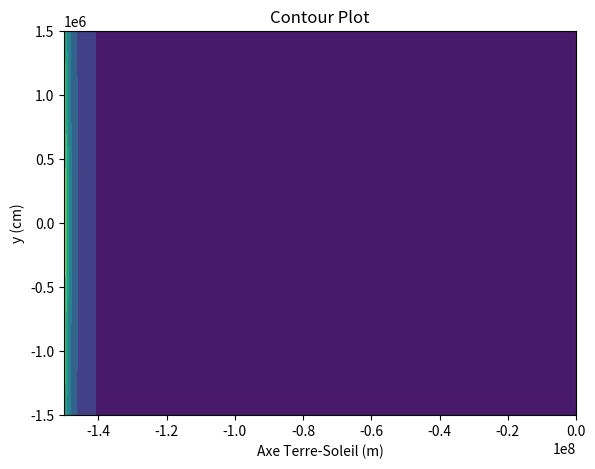

Write Python code to recreate this figure.
import matplotlib.pyplot as plt
from mpl_toolkits.mplot3d import Axes3D
import numpy as np

G = 6.67e-11
Ms = 1.989e30  # Mass of the Sun (kg)
Mt = 5.972e24
Mjwst = 6500
r = 1.5e6
R = 1.5e8

x = np.linspace(-150_000_000, 0, 1000)
y = np.linspace(-1_500_000, 1500000, 1000)

X, Y = np.meshgrid(x, y)
EP = (
    G * Mt * Mjwst / np.sqrt((r + X) ** 2 + Y**2)
    + G * Ms * Mjwst / np.sqrt((R + r + X) ** 2 + Y**2)
    - 1 / 2 * Mjwst * G * Ms / (R**3) * ((R + r + X) ** 2 - y**2)
)

fig = plt.figure()
left, bottom, width, height = 0.1, 0.1, 0.8, 0.8
ax = fig.add_axes([left, bottom, width, height])

cp = ax.contourf(X, Y, EP)
#ax.clabel(cp, inline=True, fontsize=9)
ax.set_title('Contour Plot')
ax.set_xlabel('Axe Terre-Soleil (m)')
ax.set_ylabel('y (cm)')
plt.show()
